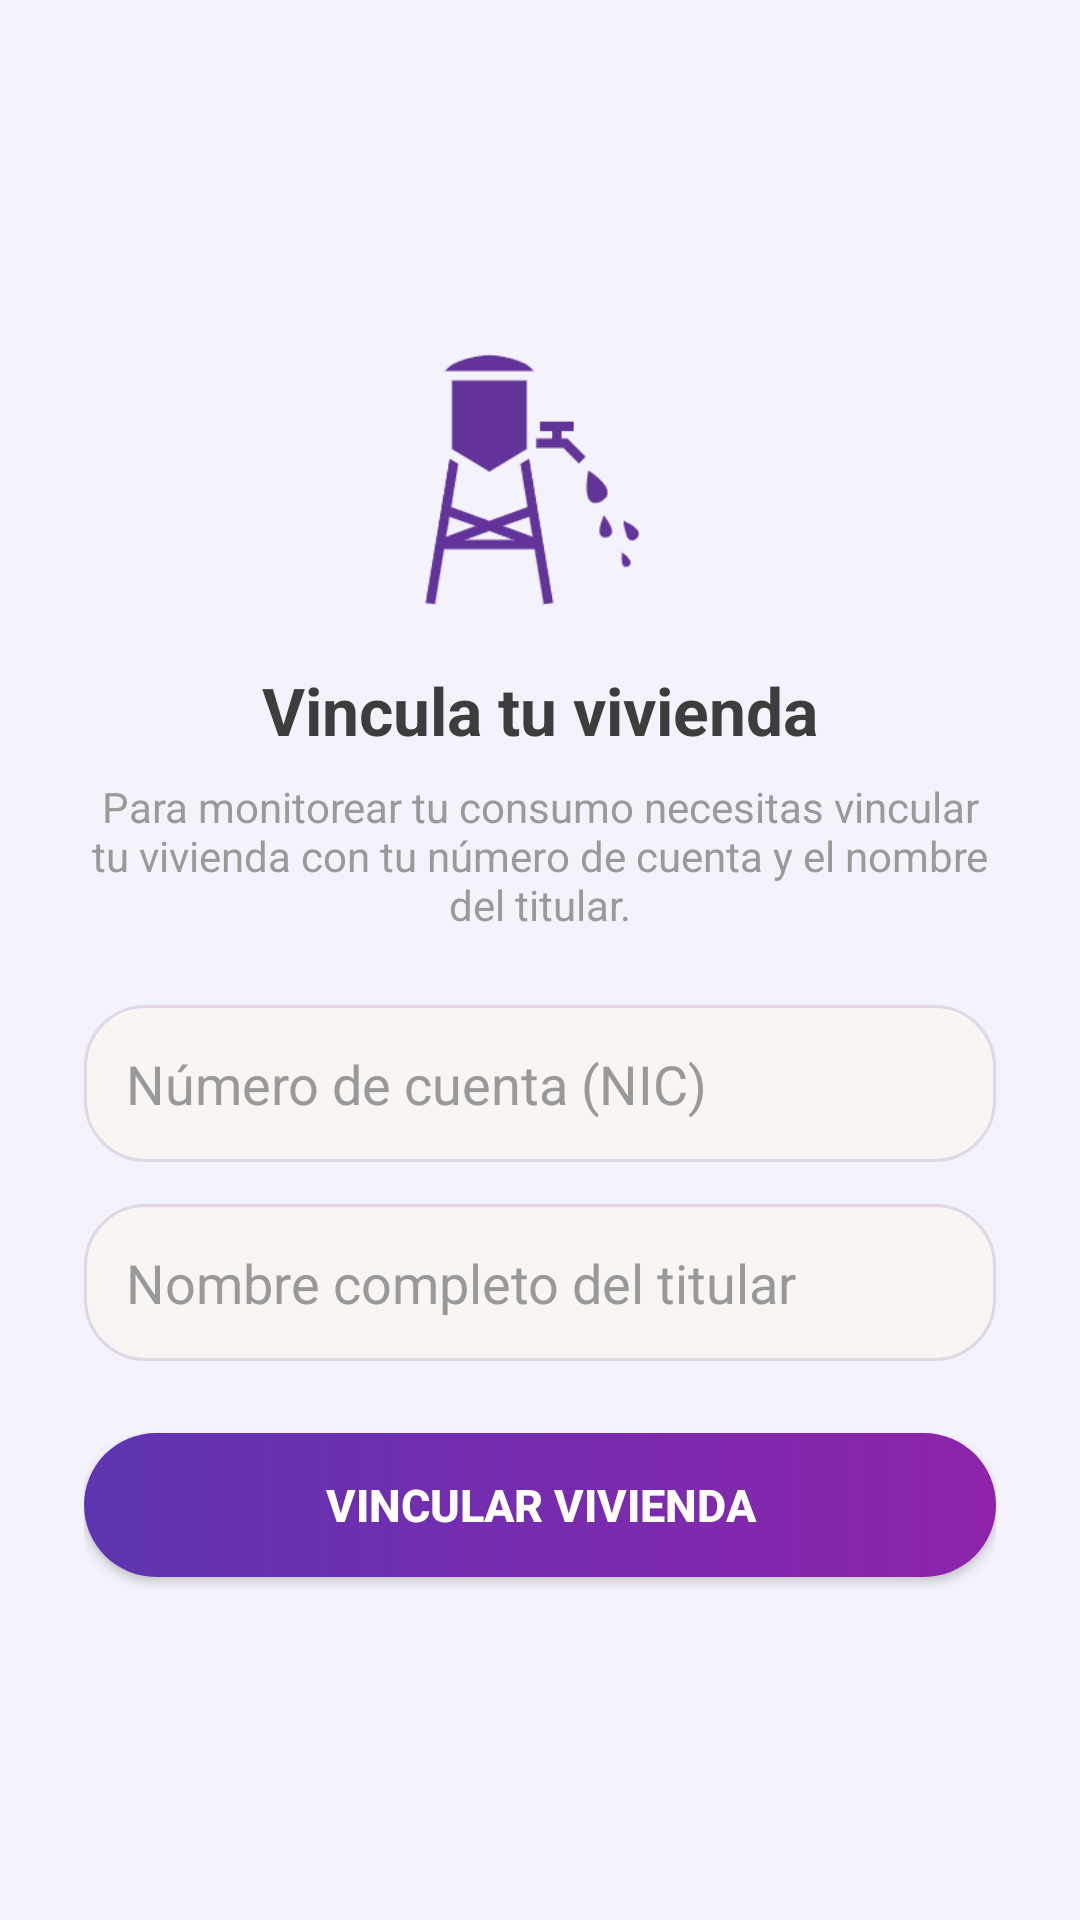

Android layout source for this screen:
<!-- AndroidManifest.xml: application theme Theme.SmartDrop -->
<!-- res/layout/activity_vincular_vivienda.xml -->
<?xml version="1.0" encoding="utf-8"?>
<LinearLayout xmlns:android="http://schemas.android.com/apk/res/android"
    xmlns:app="http://schemas.android.com/apk/res-auto"
    android:layout_width="match_parent"
    android:layout_height="match_parent"
    android:orientation="vertical"
    android:gravity="center"
    android:padding="28dp"
    android:background="@color/bg_app">

    <ImageView
        android:layout_width="90dp"
        android:layout_height="90dp"
        android:src="@drawable/ic_tanque"
        app:tint="@color/brand_on_card"
        android:layout_marginBottom="18dp"
        android:contentDescription="Vivienda" />

    <TextView
        android:layout_width="wrap_content"
        android:layout_height="wrap_content"
        android:text="Vincula tu vivienda"
        android:textColor="@color/text_primary"
        android:textSize="22sp"
        android:textStyle="bold"
        android:gravity="center" />

    <TextView
        android:layout_width="wrap_content"
        android:layout_height="wrap_content"
        android:layout_marginTop="8dp"
        android:layout_marginBottom="24dp"
        android:gravity="center"
        android:text="Para monitorear tu consumo necesitas vincular tu vivienda con tu número de cuenta y el nombre del titular."
        android:textColor="@color/text_secondary"
        android:textSize="14sp" />

    <EditText
        android:id="@+id/etNumeroCuenta"
        android:layout_width="match_parent"
        android:layout_height="wrap_content"
        android:hint="Número de cuenta (NIC)"
        android:textColorHint="@color/text_hint"
        android:textColor="@color/text_primary"
        android:background="@drawable/input_style"
        android:padding="14dp"
        android:inputType="text"
        android:layout_marginBottom="14dp" />

    <EditText
        android:id="@+id/etNombreTitular"
        android:layout_width="match_parent"
        android:layout_height="wrap_content"
        android:hint="Nombre completo del titular"
        android:textColorHint="@color/text_hint"
        android:textColor="@color/text_primary"
        android:background="@drawable/input_style"
        android:padding="14dp"
        android:inputType="textPersonName|textCapWords"
        android:layout_marginBottom="24dp" />

    <Button
        android:id="@+id/btnVincular"
        android:layout_width="match_parent"
        android:layout_height="wrap_content"
        android:text="VINCULAR VIVIENDA"
        android:textColor="@color/on_brand"
        android:background="@drawable/btn_gradient"
        android:textSize="15sp"
        android:textStyle="bold"
        android:padding="12dp" />

</LinearLayout>
<!-- resources referenced by this layout -->
<resources>
  <color name="bg_app">#F4F3FB</color>
  <color name="brand_on_card">#623398</color>
  <color name="on_brand">#FFFFFF</color>
  <color name="text_hint">#999999</color>
  <color name="text_primary">#3D3D3D</color>
  <color name="text_secondary">#9A9A9A</color>
  <!-- drawable btn_gradient (drawable) -->
  <shape xmlns:android="http://schemas.android.com/apk/res/android">
      <gradient
          android:startColor="#5E35B1"
          android:endColor="#8E24AA"
          android:angle="0"/>
      <corners android:radius="30dp"/>
  </shape>
  <!-- drawable ic_tanque: png bitmap (drawable, 6727 bytes) -->
  <!-- drawable input_style (drawable) -->
  <shape xmlns:android="http://schemas.android.com/apk/res/android">
      <solid android:color="@color/bg_input"/>
      <corners android:radius="20dp"/>
      <stroke android:width="1dp" android:color="@color/stroke_input"/>
  </shape>
  <style name="Theme.SmartDrop" parent="Theme.Material3.DayNight.NoActionBar">
          <item name="colorPrimary">@color/brand_blue</item>
          <item name="colorPrimaryVariant">#2A5298</item>
          <item name="colorOnPrimary">@color/on_brand</item>
          <item name="colorSecondary">@color/brand_accent</item>
          <item name="android:windowBackground">@color/bg_app</item>
      </style>
  <color name="bg_input">#F8F5F2</color>
  <color name="stroke_input">#E0D7E7</color>
  <color name="brand_blue">#4FACFE</color>
  <color name="brand_accent">#7B2FBE</color>
</resources>
